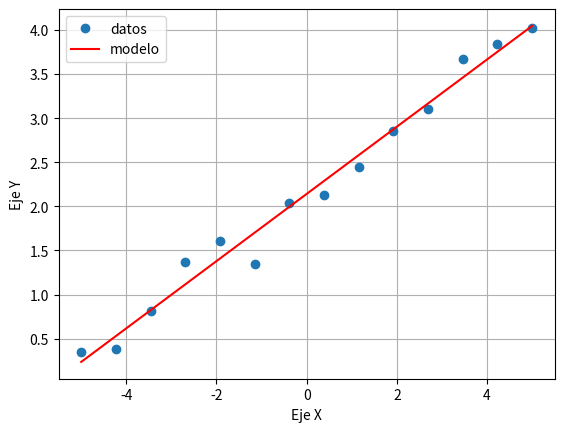
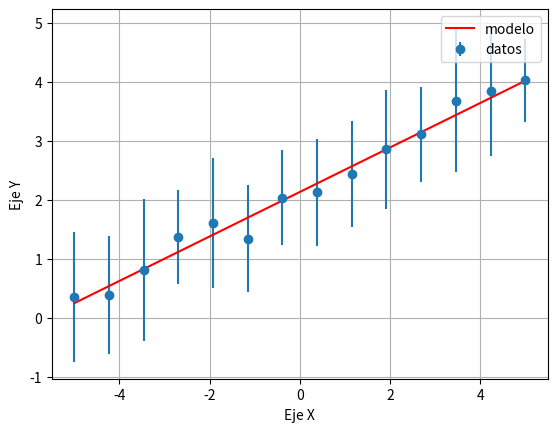

Reproduce these figures in Python, in order.
#!/usr/bin/env python3
# -*- coding: utf-8 -*-
"""
Ejemplos para realizar ajustes de datos
Se presentan ejemplos de ajustes lineales, polinomiales y no lineales para uso general.
"""

#%%  Ejemplo de ajuste lineal simple
"""
Este es el método más rápido para hacer un ajuste lineal

El modelo a usar es:

modelo_y = parametros[0] * modelo_x + parametros[1]

"""
from numpy import *
import matplotlib.pyplot as plt

# Fabricamos algunos datos de ejemplo #####################
random.seed(0)

datos_x = linspace(-5,5,14)
datos_y = 2 + datos_x * 0.4  + random.normal(size=len(datos_x))/5

###########################################################


# La función polyfit permite hacer un ajuste polinomial
# El tercer parámetro es el orden del polinomio a usar como modelos
# Si vamos a hacer un ajuste linea, usamos un 1

parametros  = polyfit(datos_x,datos_y,1)

# Generamos un vector para las coordenadas x del modelo obtenido
modelo_x    = linspace(-5,5)

# Y calculasmos las coordanas Y usando los parámetros ajustados
modelo_y    = polyval( parametros , modelo_x )


# En el vector parametros están guardados los parametrso optimos hallados
# ordenados desde el mayor orden hasta el menor
print('modelo_y = parametros[0] * modelo_x + parametros[1]')

for i,parametro in enumerate(parametros):
    print('parametro' , i , ': ' , parametro)

plt.figure(1)

# modelo_y = parametros[0] * modelo_x + parametros[1]
# parametro 0 :  0.380832335273259
# parametro 1 :  2.1408751646721713

# Graficamos datos_x , datos_y 
plt.plot( datos_x, datos_y, 'o' , label='datos')
plt.plot(modelo_x,modelo_y, '-' , label='modelo' , color='red')
plt.legend()
plt.grid(True)
plt.xlabel('Eje X')
plt.ylabel('Eje Y')

# plt.savefig('repo_tutos_ajustes_000.png')

#%%  Ejemplo de ajuste lineal con errores
"""
Acá se incluye la posibilidad de agregar un vector de errores de medicion para 
la coordenada Y y obtener tambien el error estandar de los parametros hallados

El modelo a usar es:

modelo_y = parametros[0] * modelo_x + parametros[1]

"""
from numpy import *
import matplotlib.pyplot as plt

# Fabricamos algunos datos de ejemplo #####################
random.seed(0)

datos_x = linspace(-5,5,14)
datos_y = 2 + datos_x * 0.4  + random.normal(size=len(datos_x))/5
error_y = array([1.1, 1.0, 1.2, 0.8, 1.1, 0.9, 0.8, 0.9, 0.9, 1.0, 0.8, 1.2, 1.1, 0.7])

###########################################################


# La función polyfit permite hacer un ajuste polinomial
# El tercer parámetro es el orden del polinomio a usar como modelos
# Si vamos a hacer un ajuste linea, usamos un 1

# El parametro cov=True le pide a la función que, además de entregar los parámetros
# óptimos, entregue tambien la matris de covarianza de los parámetros hallados

# El parámetro w (de weight en inglés) es el peso de cada dato. Para errores
# gaussianos debe ser inversamente proporcional al error estadar de cada medición

parametros , covarianza  = polyfit( datos_x, datos_y, 1, w=1/error_y , cov=True)

# Generamos coordenadas para el modelo obtenido
modelo_x    = linspace(-5,5)
modelo_y    = polyval( parametros , modelo_x )

# El error estandar de cada parámetro es la raiz de la varianza de cada parámetro.
# Las varianzas estan en la diagonal de la matris de covarianza
# diag() extrae en un vector esa diagonal, y sqrt() calcula la raiz cuadrada

errores_parametros = sqrt( diag( covarianza ) )

# En el vector parámetros están guardados los parámetros optimos hallados
# ordenados desde el mayor orden hasta el menor
print('modelo_y = parametros[0] * modelo_x + parametros[1]')

for i,parametro in enumerate(parametros):
    print('parametro' , i , ': ' , parametro , ' ± ' , errores_parametros[i] )

plt.figure(2)

# modelo_y = parametros[0] * modelo_x + parametros[1]
# parametro 0 :  0.3766687543504051  ±  0.015266006110067724
# parametro 1 :  2.1314827167907717  ±  0.046942080829030126

# Graficamos datos_x , datos_y 
plt.errorbar( datos_x, datos_y, yerr=error_y, fmt='o' , label='datos')
plt.plot(modelo_x,modelo_y, '-' , label='modelo' , color='red')
plt.legend()
plt.grid(True)
plt.xlabel('Eje X')
plt.ylabel('Eje Y')

# plt.savefig('repo_tutos_ajustes_001.png')
